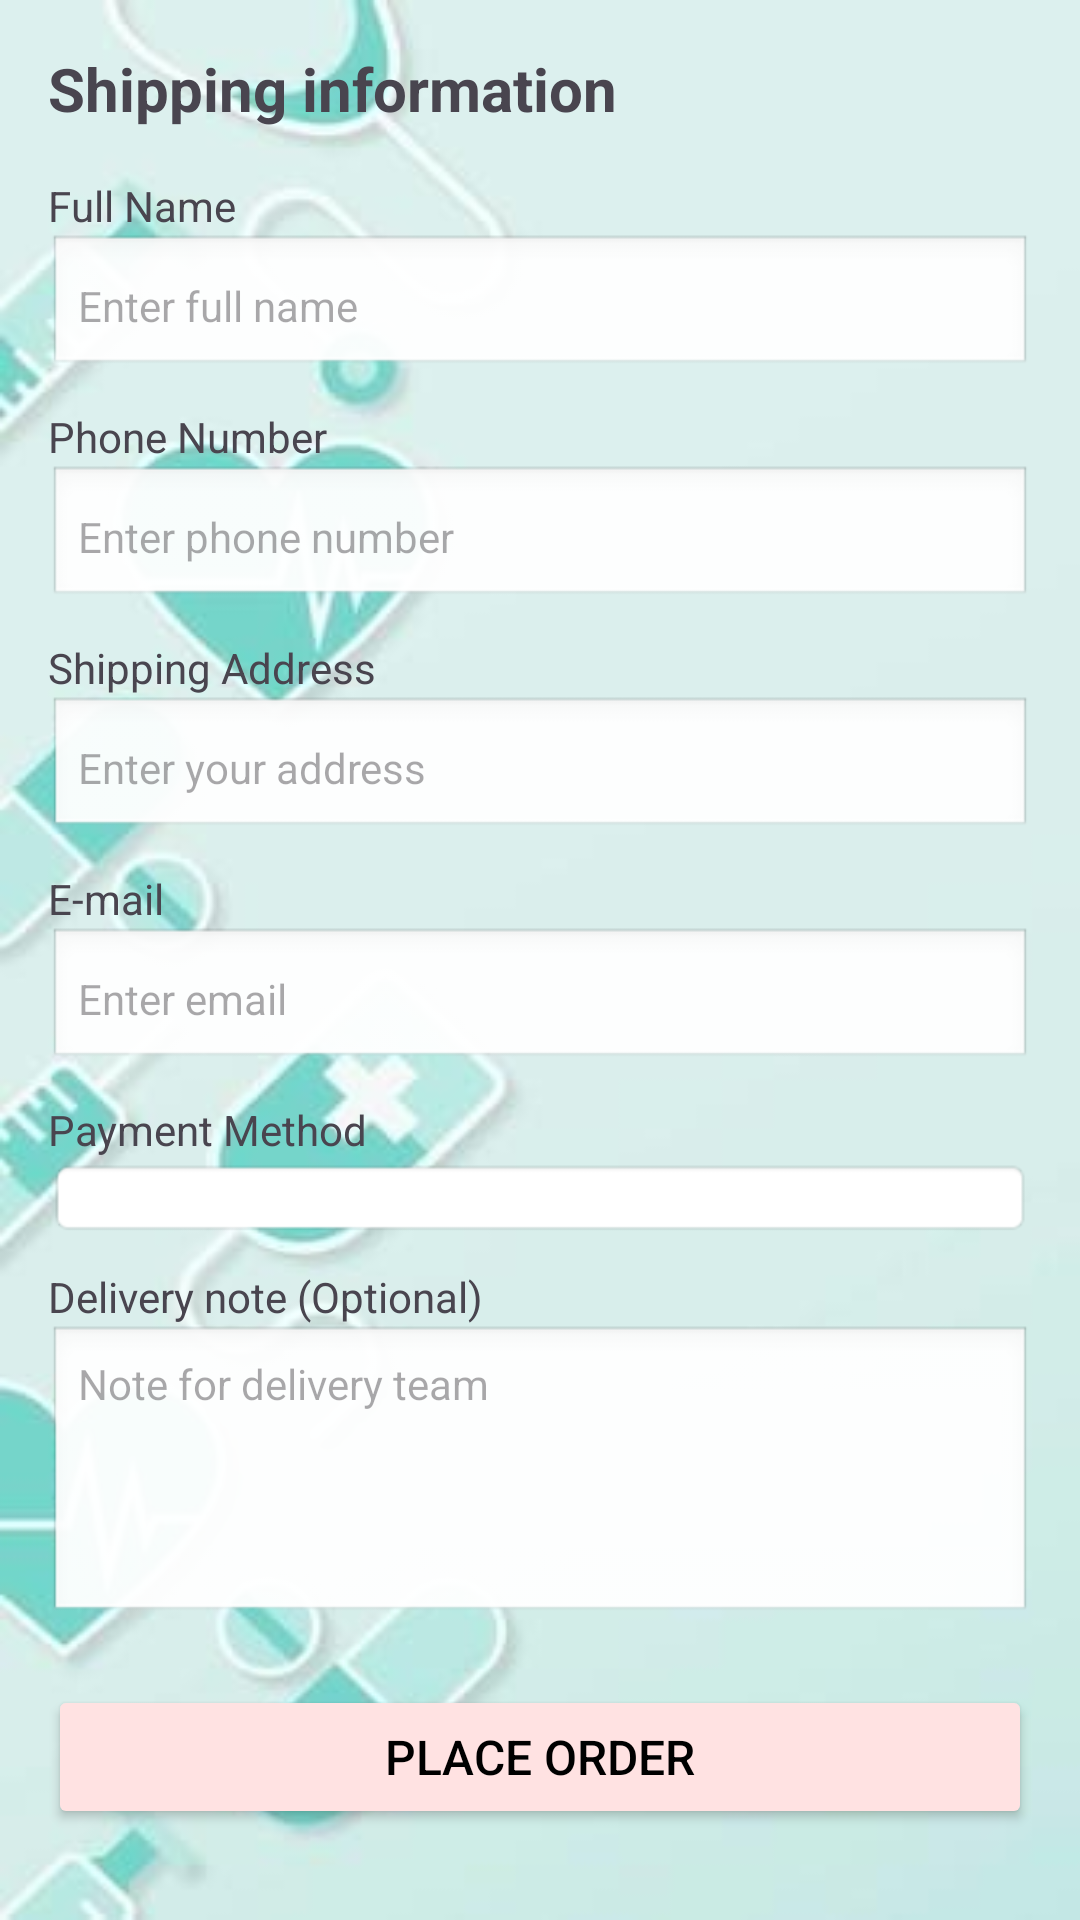

Produce the Android XML layout that renders to this screen, including the resource entries it uses.
<!-- AndroidManifest.xml: application theme Theme.PharmaDoc -->
<!-- res/layout/activity_payment.xml -->
<ScrollView xmlns:android="http://schemas.android.com/apk/res/android"
    android:layout_width="match_parent"
    android:layout_height="match_parent"
    android:background="@drawable/background_pd"
    android:padding="16dp">

    <LinearLayout
        android:layout_width="match_parent"
        android:layout_height="wrap_content"
        android:orientation="vertical">

        
        <TextView
            android:layout_width="wrap_content"
            android:layout_height="wrap_content"
            android:text="Shipping information"
            android:textSize="20sp"
            android:textStyle="bold"
            android:paddingBottom="16dp" />

        
        <TextView
            android:layout_width="wrap_content"
            android:layout_height="wrap_content"
            android:text="Full Name"
            android:textSize="14sp" />

        <EditText
            android:id="@+id/editTextFullName"
            android:layout_width="match_parent"
            android:layout_height="wrap_content"
            android:background="@android:drawable/edit_text"
            android:padding="10dp"
            android:hint="Enter full name"
            android:textSize="14sp" />

        
        <TextView
            android:layout_width="wrap_content"
            android:layout_height="wrap_content"
            android:text="Phone Number"
            android:textSize="14sp"
            android:layout_marginTop="10dp" />

        <EditText
            android:id="@+id/editTextPhoneNumber"
            android:layout_width="match_parent"
            android:layout_height="wrap_content"
            android:background="@android:drawable/edit_text"
            android:padding="10dp"
            android:hint="Enter phone number"
            android:inputType="phone"
            android:textSize="14sp" />

        
        <TextView
            android:layout_width="wrap_content"
            android:layout_height="wrap_content"
            android:text="Shipping Address"
            android:textSize="14sp"
            android:layout_marginTop="10dp" />

        <EditText
            android:id="@+id/editTextShippingAddress"
            android:layout_width="match_parent"
            android:layout_height="wrap_content"
            android:background="@android:drawable/edit_text"
            android:padding="10dp"
            android:hint="Enter your address"
            android:textSize="14sp" />

        
        <TextView
            android:layout_width="wrap_content"
            android:layout_height="wrap_content"
            android:text="E-mail"
            android:textSize="14sp"
            android:layout_marginTop="10dp" />

        <EditText
            android:id="@+id/editTextEmail"
            android:layout_width="match_parent"
            android:layout_height="wrap_content"
            android:background="@android:drawable/edit_text"
            android:padding="10dp"
            android:hint="Enter email"
            android:inputType="textEmailAddress"
            android:textSize="14sp" />

        
        <TextView
            android:layout_width="wrap_content"
            android:layout_height="wrap_content"
            android:text="Payment Method"
            android:textSize="14sp"
            android:layout_marginTop="10dp" />

        <Spinner
            android:id="@+id/spinnerPaymentMethod"
            android:layout_width="match_parent"
            android:layout_height="wrap_content"
            android:background="@android:drawable/editbox_background"
            android:padding="10dp"
            android:spinnerMode="dropdown" />

        
        <TextView
            android:layout_width="wrap_content"
            android:layout_height="wrap_content"
            android:text="Delivery note (Optional)"
            android:textSize="14sp"
            android:layout_marginTop="10dp" />

        <EditText
            android:id="@+id/editTextDeliveryNote"
            android:layout_width="match_parent"
            android:layout_height="100dp"
            android:background="@android:drawable/edit_text"
            android:padding="10dp"
            android:hint="Note for delivery team"
            android:gravity="top"
            android:textSize="14sp" />

        
        <Button
            android:id="@+id/buttonPlaceOrder"
            android:layout_width="match_parent"
            android:layout_height="wrap_content"
            android:layout_marginTop="20dp"
            android:padding="12dp"
            android:text="Place Order"
            android:backgroundTint="#FFE2E2"
            android:textColor="@color/black"
            android:textSize="16sp" />
    </LinearLayout>
</ScrollView>
<!-- resources referenced by this layout -->
<resources>
  <color name="black">#FF000000</color>
  <!-- drawable background_pd: jpg bitmap (drawable, 10339 bytes) -->
  <style name="Theme.PharmaDoc" parent="Base.Theme.PharmaDoc" />
  <style name="Base.Theme.PharmaDoc" parent="Theme.Material3.DayNight.NoActionBar">
          
          
      </style>
</resources>
